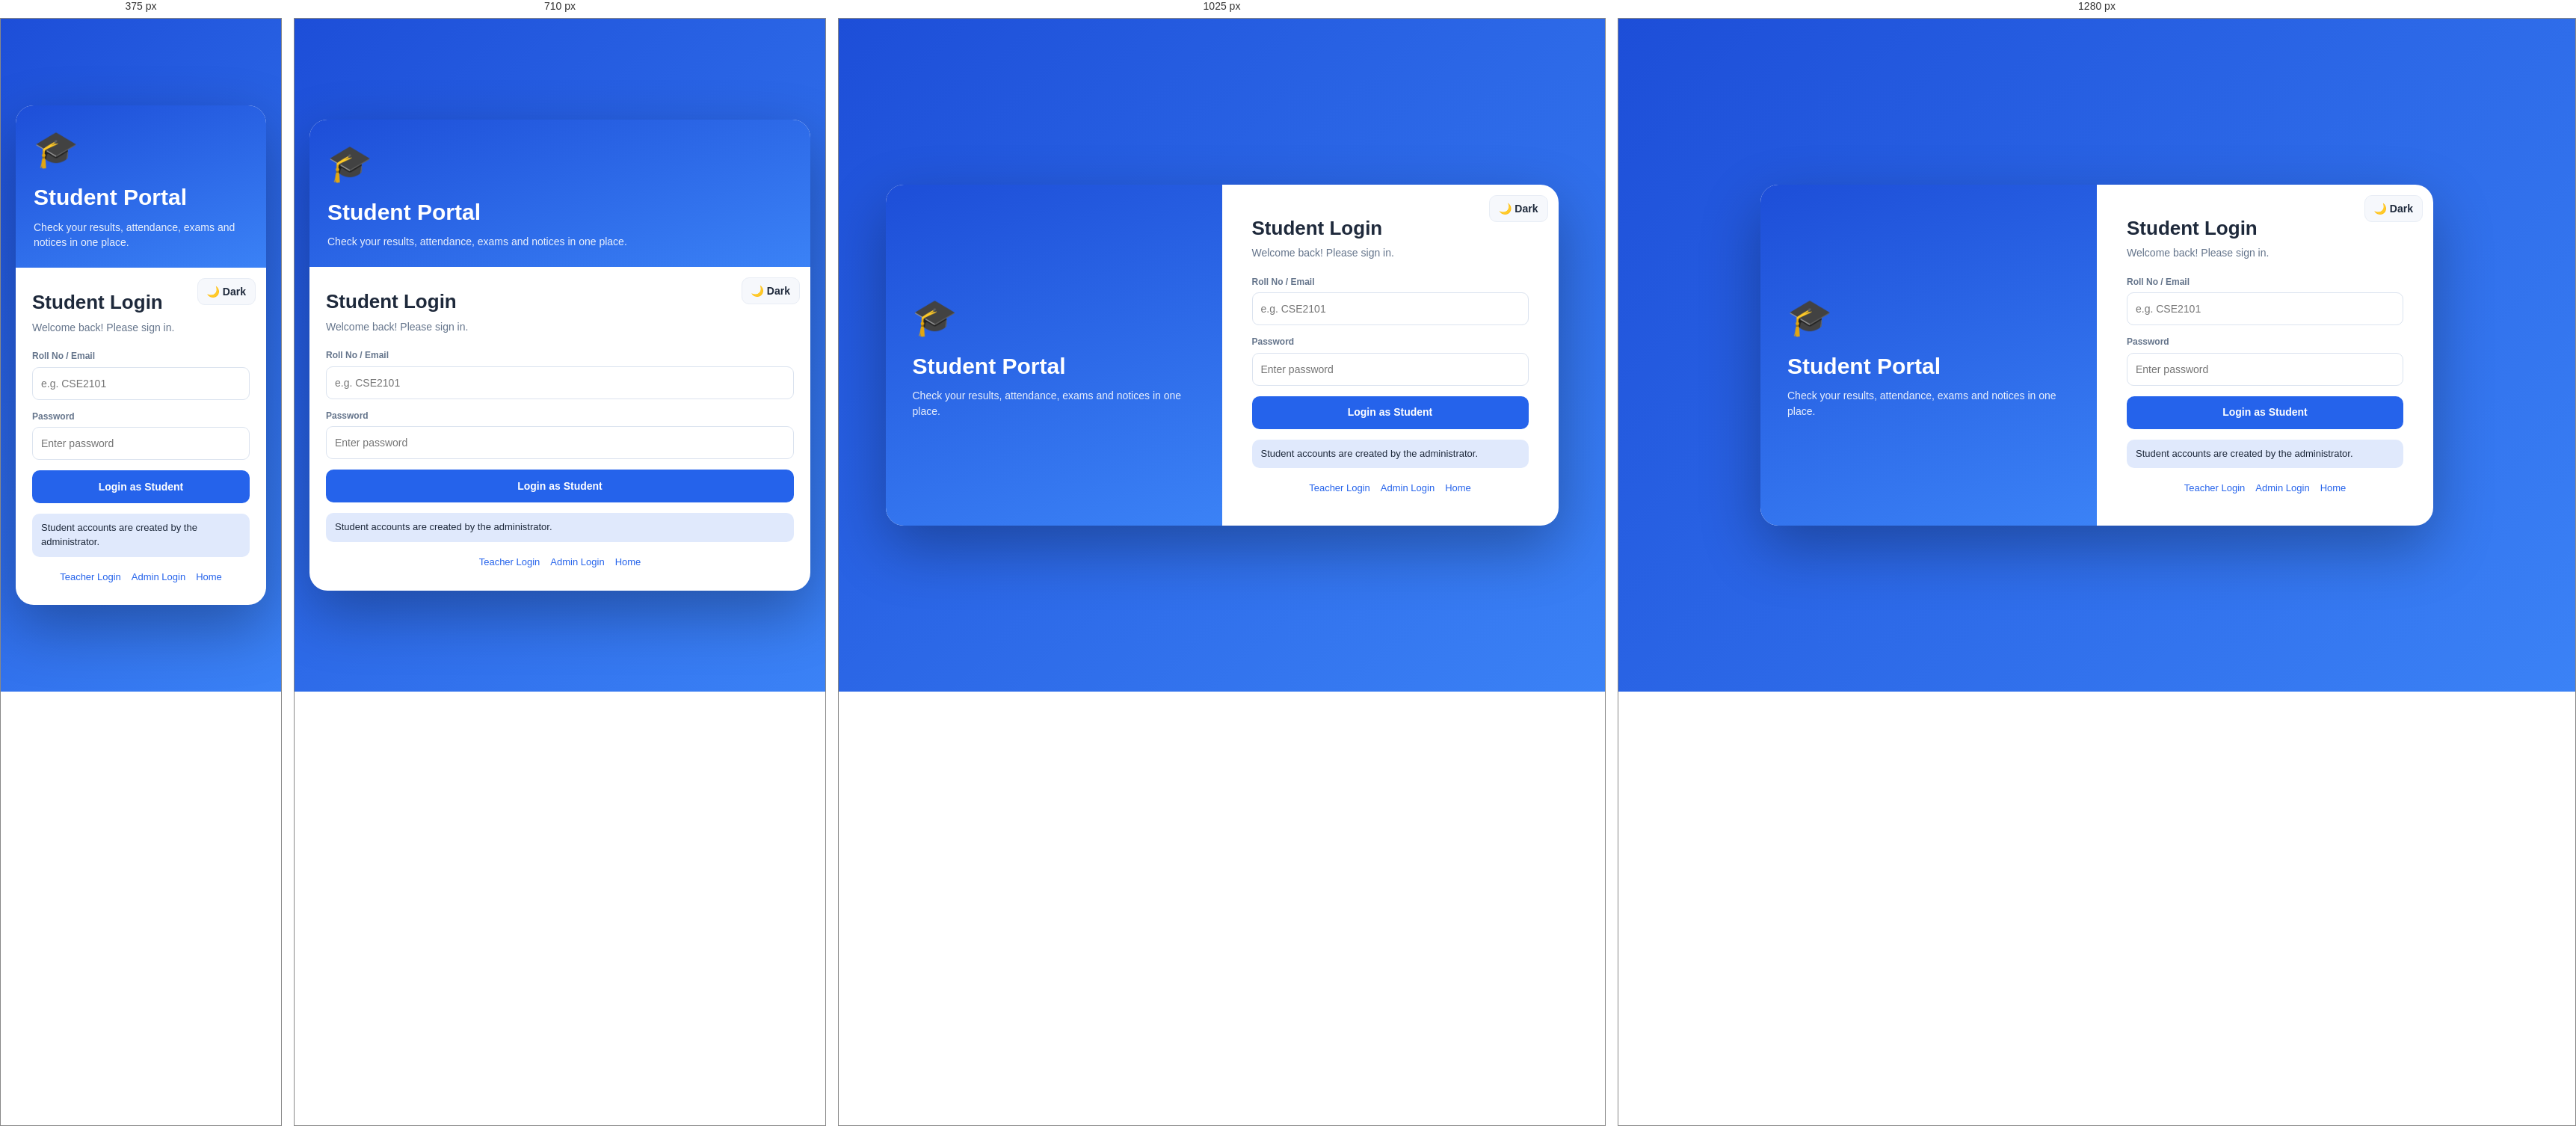
Rendered at 375 px, 710 px, 1025 px and 1280 px, left to right.

<!-- file: student-login.html -->
<!DOCTYPE html>
<html lang="en">
<head>
  <meta charset="UTF-8">
  <meta name="viewport" content="width=device-width, initial-scale=1">
  <title>Student Login - SRMS</title>
  <link rel="stylesheet" href="css/base.css">
  <link rel="stylesheet" href="css/student-login.css">
</head>
<body class="auth">
  <div class="auth-card">
    <div class="auth-side">
      <div class="logo">🎓</div>
      <h1>Student Portal</h1>
      <p>Check your results, attendance, exams and notices in one place.</p>
    </div>

    <div class="auth-form">
      <button class="theme-btn auth-theme" id="themeBtn" type="button">🌙 Dark</button>
      <h2>Student Login</h2>
      <p class="sub">Welcome back! Please sign in.</p>

      <form id="loginForm">
        <div class="fld">
          <label for="userId">Roll No / Email</label>
          <input id="userId" type="text" placeholder="e.g. CSE2101">
        </div>
        <div class="fld">
          <label for="password">Password</label>
          <input id="password" type="password" placeholder="Enter password">
        </div>
        <p class="msg err" id="loginError"></p>
        <button class="btn primary" style="width:100%;height:44px" type="submit">Login as Student</button>
      </form>

      <div class="demo">Student accounts are created by the administrator.</div>

      <div class="links">
        <a href="teacher-login.html">Teacher Login</a>
        <a href="admin-login.html">Admin Login</a>
        <a href="index.html">Home</a>
      </div>
    </div>
  </div>

  <script type="module" src="js/student-login.js"></script>
</body>
</html>


/* @media block from css/base.css */
@media (max-width: 1150px) { .g2, .g21, .g3 { grid-template-columns: 1fr; } }

/* @media block from css/base.css */
@media (max-width: 900px) {
  .app { margin: 0; height: 100vh; border-radius: 0; }
  .sidebar { position: fixed; left: -260px; top: 0; bottom: 0; width: 240px; transition: left .25s; }
  .sidebar.open { left: 0; }
  .menu-btn { display: block; }
  .user b { display: none; }
  .banner .big { display: none; }
  .auth-card { grid-template-columns: 1fr; }
  .auth-side { padding: 24px; } .auth-form { padding: 28px 22px; }
}

/* @media block from css/base.css */
@media (max-width: 520px) { .content { padding: 14px; } }